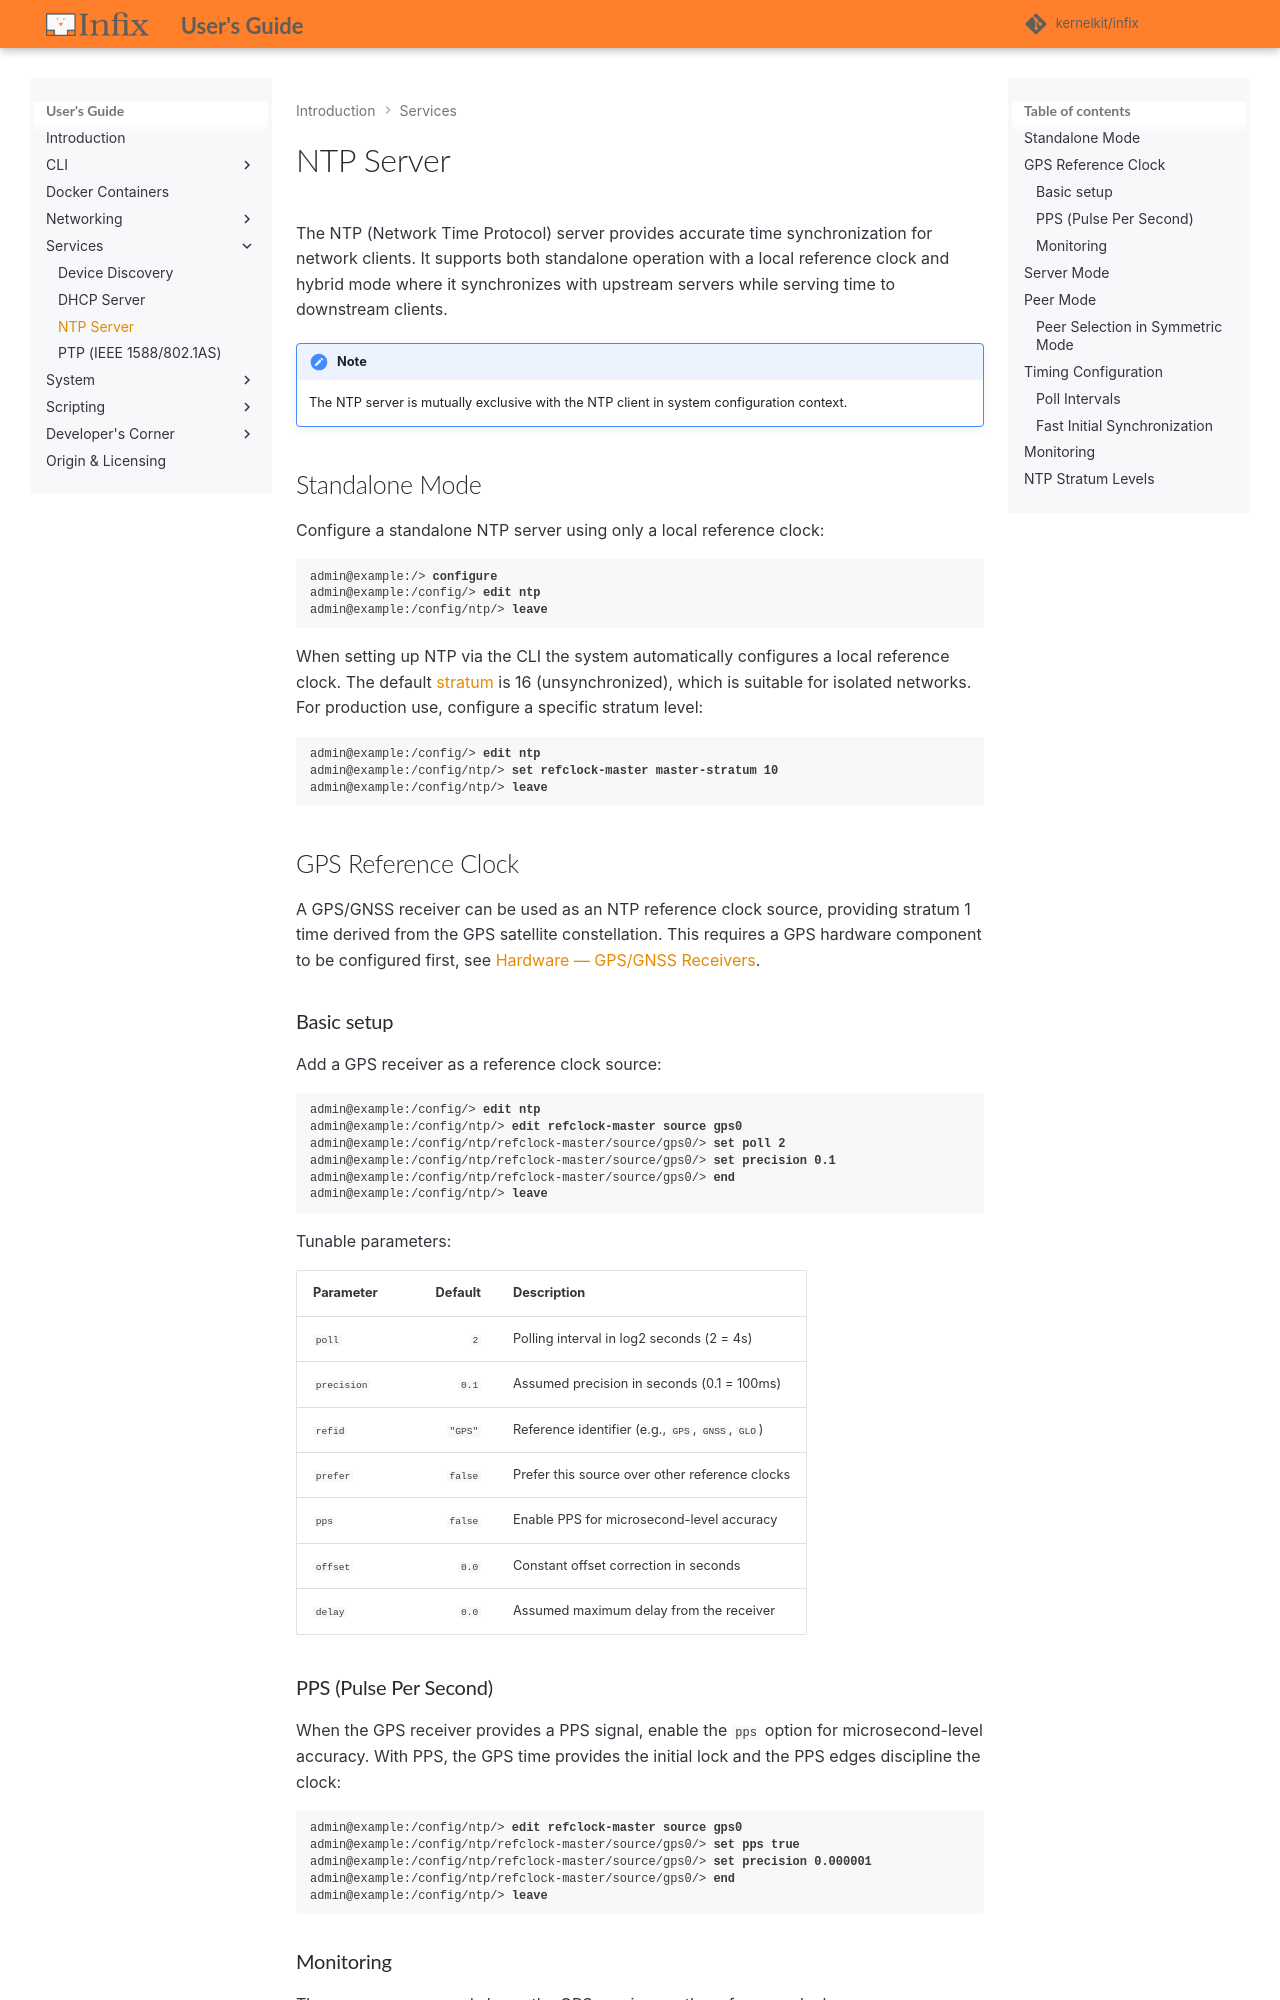

repository: kernelkit/infix · page: 26.08/ntp/index.html · generator: mkdocs

# NTP Server

The NTP (Network Time Protocol) server provides accurate time synchronization
for network clients.  It supports both standalone operation with a local
reference clock and hybrid mode where it synchronizes with upstream servers
while serving time to downstream clients.

> [!NOTE]
> The NTP server is mutually exclusive with the NTP client in system
> configuration context.

## Standalone Mode

Configure a standalone NTP server using only a local reference clock:

<pre class="cli"><code>admin@example:/> <b>configure</b>
admin@example:/config/> <b>edit ntp</b>
admin@example:/config/ntp/> <b>leave</b>
</code></pre>

When setting up NTP via the CLI the system automatically configures a local
reference clock. The default [stratum](#ntp-stratum-levels) is 16 (unsynchronized),
which is suitable for isolated networks. For production use, configure a specific
stratum level:

<pre class="cli"><code>admin@example:/config/> <b>edit ntp</b>
admin@example:/config/ntp/> <b>set refclock-master master-stratum 10</b>
admin@example:/config/ntp/> <b>leave</b>
</code></pre>

## GPS Reference Clock

A GPS/GNSS receiver can be used as an NTP reference clock source,
providing stratum 1 time derived from the GPS satellite constellation.
This requires a GPS hardware component to be configured first, see
[Hardware — GPS/GNSS Receivers](hardware.md#gpsgnss-receivers).

### Basic setup

Add a GPS receiver as a reference clock source:

<pre class="cli"><code>admin@example:/config/> <b>edit ntp</b>
admin@example:/config/ntp/> <b>edit refclock-master source gps0</b>
admin@example:/config/ntp/refclock-master/source/gps0/> <b>set poll 2</b>
admin@example:/config/ntp/refclock-master/source/gps0/> <b>set precision 0.1</b>
admin@example:/config/ntp/refclock-master/source/gps0/> <b>end</b>
admin@example:/config/ntp/> <b>leave</b>
</code></pre>

Tunable parameters:

| Parameter   | Default | Description                                        |
|-------------|--------:|----------------------------------------------------|
| `poll`      |     `2` | Polling interval in log2 seconds (2 = 4s)          |
| `precision` |   `0.1` | Assumed precision in seconds (0.1 = 100ms)         |
| `refid`     |  `"GPS"`| Reference identifier (e.g., `GPS`, `GNSS`, `GLO`) |
| `prefer`    | `false` | Prefer this source over other reference clocks     |
| `pps`       | `false` | Enable PPS for microsecond-level accuracy          |
| `offset`    |   `0.0` | Constant offset correction in seconds              |
| `delay`     |   `0.0` | Assumed maximum delay from the receiver             |

### PPS (Pulse Per Second)

When the GPS receiver provides a PPS signal, enable the `pps` option for
microsecond-level accuracy.  With PPS, the GPS time provides the initial
lock and the PPS edges discipline the clock:

<pre class="cli"><code>admin@example:/config/ntp/> <b>edit refclock-master source gps0</b>
admin@example:/config/ntp/refclock-master/source/gps0/> <b>set pps true</b>
admin@example:/config/ntp/refclock-master/source/gps0/> <b>set precision 0.000001</b>
admin@example:/config/ntp/refclock-master/source/gps0/> <b>end</b>
admin@example:/config/ntp/> <b>leave</b>
</code></pre>
